Dataset: Civil-damage-structure-images (GitHub, JaGuzmanT/SaltSpot). Classes: healthy structure, structure with salt damage.

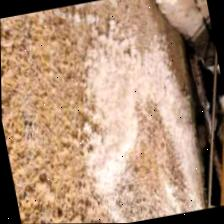
Label: structure with salt damage

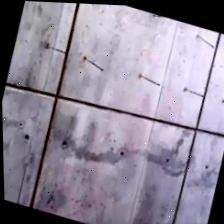
Label: healthy structure

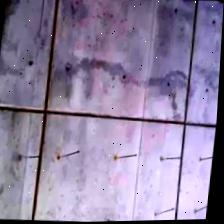
Label: healthy structure

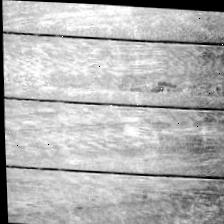
Label: healthy structure

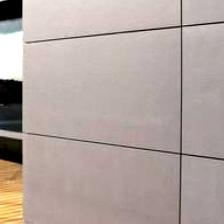
Label: healthy structure

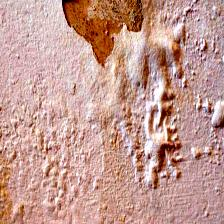
Label: structure with salt damage
